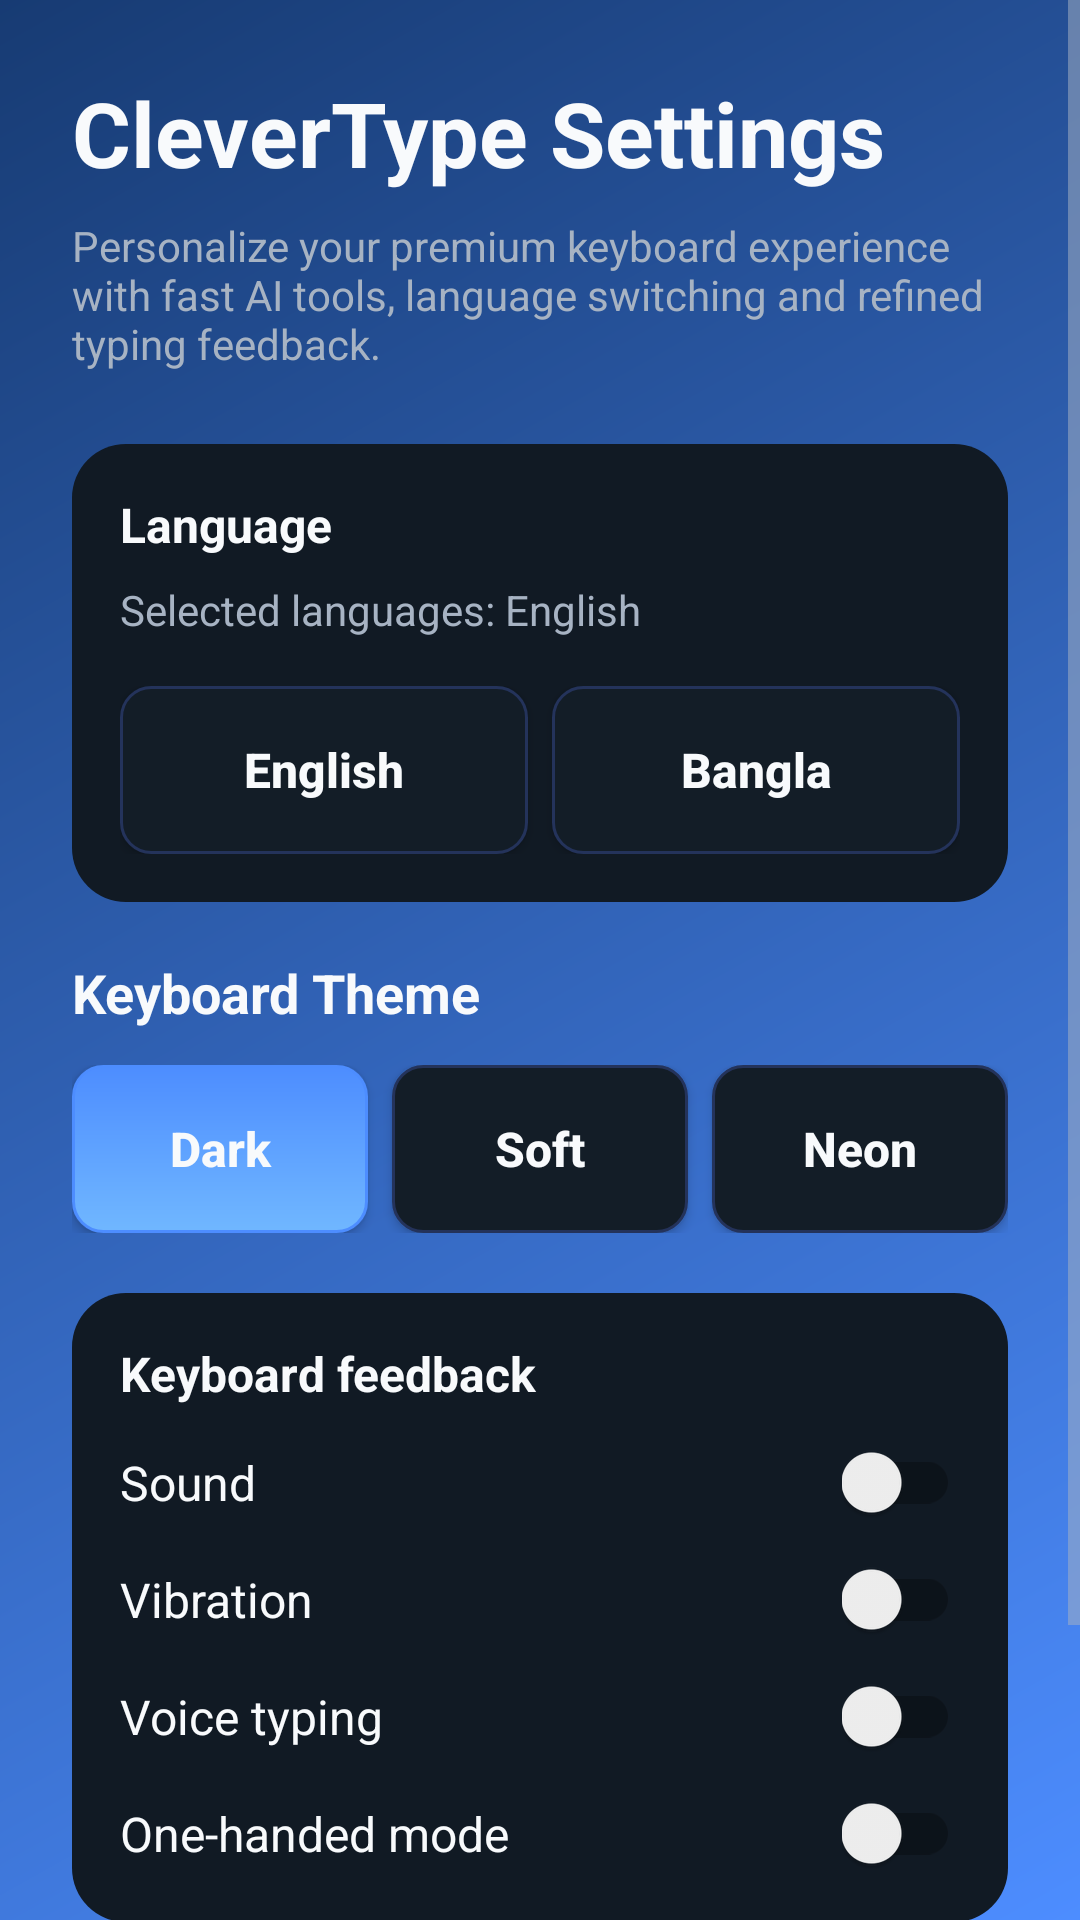

Android layout source for this screen:
<!-- AndroidManifest.xml: application theme Theme.AIKeyboard -->
<!-- res/layout/activity_settings.xml -->
<?xml version="1.0" encoding="utf-8"?>
<ScrollView xmlns:android="http://schemas.android.com/apk/res/android"
    android:layout_width="match_parent"
    android:layout_height="match_parent"
    android:background="@drawable/bg_home_gradient"
    android:fillViewport="true">

    <LinearLayout
        android:layout_width="match_parent"
        android:layout_height="wrap_content"
        android:orientation="vertical"
        android:padding="24dp">

        <TextView
            android:layout_width="match_parent"
            android:layout_height="wrap_content"
            android:text="CleverType Settings"
            android:textColor="@color/colorTextPrimary"
            android:textSize="30sp"
            android:textStyle="bold"
            android:layout_marginBottom="8dp" />

        <TextView
            android:layout_width="match_parent"
            android:layout_height="wrap_content"
            android:text="Personalize your premium keyboard experience with fast AI tools, language switching and refined typing feedback."
            android:textColor="@color/colorTextSecondary"
            android:textSize="14sp"
            android:layout_marginBottom="24dp" />

        <LinearLayout
            android:layout_width="match_parent"
            android:layout_height="wrap_content"
            android:orientation="vertical"
            android:background="@drawable/shape_surface_card"
            android:padding="16dp"
            android:layout_marginBottom="18dp">

            <TextView
                android:layout_width="match_parent"
                android:layout_height="wrap_content"
                android:text="Language"
                android:textColor="@color/colorTextPrimary"
                android:textStyle="bold"
                android:textSize="16sp"
                android:layout_marginBottom="8dp" />

            <TextView
                android:id="@+id/languageStatus"
                android:layout_width="match_parent"
                android:layout_height="wrap_content"
                android:text="Selected languages: English"
                android:textColor="@color/colorTextSecondary"
                android:textSize="14sp"
                android:layout_marginBottom="16dp" />

            <LinearLayout
                android:layout_width="match_parent"
                android:layout_height="wrap_content"
                android:orientation="horizontal">

                <Button
                    android:id="@+id/btnEnglish"
                    style="@style/SecondaryActionButton"
                    android:layout_width="0dp"
                    android:layout_weight="1"
                    android:layout_marginEnd="8dp"
                    android:text="English" />

                <Button
                    android:id="@+id/btnBangla"
                    style="@style/SecondaryActionButton"
                    android:layout_width="0dp"
                    android:layout_weight="1"
                    android:text="Bangla" />
            </LinearLayout>
        </LinearLayout>

        <TextView
            android:layout_width="match_parent"
            android:layout_height="wrap_content"
            android:text="Keyboard Theme"
            android:textColor="@color/colorTextPrimary"
            android:textSize="18sp"
            android:textStyle="bold"
            android:layout_marginBottom="12dp" />

        <LinearLayout
            android:layout_width="match_parent"
            android:layout_height="wrap_content"
            android:orientation="horizontal"
            android:layout_marginBottom="20dp">

            <Button
                android:id="@+id/btnThemeDark"
                style="@style/PrimaryActionButton"
                android:layout_width="0dp"
                android:layout_weight="1"
                android:layout_marginEnd="8dp"
                android:text="Dark" />

            <Button
                android:id="@+id/btnThemeSoft"
                style="@style/SecondaryActionButton"
                android:layout_width="0dp"
                android:layout_weight="1"
                android:layout_marginEnd="8dp"
                android:text="Soft" />

            <Button
                android:id="@+id/btnThemeNeon"
                style="@style/SecondaryActionButton"
                android:layout_width="0dp"
                android:layout_weight="1"
                android:text="Neon" />
        </LinearLayout>

        <LinearLayout
            android:layout_width="match_parent"
            android:layout_height="wrap_content"
            android:orientation="vertical"
            android:background="@drawable/shape_surface_card"
            android:padding="16dp"
            android:layout_marginBottom="20dp">

            <TextView
                android:layout_width="match_parent"
                android:layout_height="wrap_content"
                android:text="Keyboard feedback"
                android:textColor="@color/colorTextPrimary"
                android:textStyle="bold"
                android:textSize="16sp"
                android:layout_marginBottom="12dp" />

            <LinearLayout
                android:layout_width="match_parent"
                android:layout_height="wrap_content"
                android:orientation="horizontal"
                android:gravity="center_vertical"
                android:layout_marginBottom="12dp">

                <TextView
                    android:layout_width="0dp"
                    android:layout_height="wrap_content"
                    android:layout_weight="1"
                    android:text="Sound"
                    android:textColor="@color/colorTextPrimary"
                    android:textSize="16sp" />

                <androidx.appcompat.widget.SwitchCompat
                    android:id="@+id/switchSound"
                    android:layout_width="wrap_content"
                    android:layout_height="wrap_content"
                    android:showText="false" />
            </LinearLayout>

            <LinearLayout
                android:layout_width="match_parent"
                android:layout_height="wrap_content"
                android:orientation="horizontal"
                android:gravity="center_vertical"
                android:layout_marginBottom="12dp">

                <TextView
                    android:layout_width="0dp"
                    android:layout_height="wrap_content"
                    android:layout_weight="1"
                    android:text="Vibration"
                    android:textColor="@color/colorTextPrimary"
                    android:textSize="16sp" />

                <androidx.appcompat.widget.SwitchCompat
                    android:id="@+id/switchVibration"
                    android:layout_width="wrap_content"
                    android:layout_height="wrap_content"
                    android:showText="false" />
            </LinearLayout>

            <LinearLayout
                android:layout_width="match_parent"
                android:layout_height="wrap_content"
                android:orientation="horizontal"
                android:gravity="center_vertical"
                android:layout_marginBottom="12dp">

                <TextView
                    android:layout_width="0dp"
                    android:layout_height="wrap_content"
                    android:layout_weight="1"
                    android:text="Voice typing"
                    android:textColor="@color/colorTextPrimary"
                    android:textSize="16sp" />

                <androidx.appcompat.widget.SwitchCompat
                    android:id="@+id/switchVoiceTyping"
                    android:layout_width="wrap_content"
                    android:layout_height="wrap_content"
                    android:showText="false" />
            </LinearLayout>

            <LinearLayout
                android:layout_width="match_parent"
                android:layout_height="wrap_content"
                android:orientation="horizontal"
                android:gravity="center_vertical">

                <TextView
                    android:layout_width="0dp"
                    android:layout_height="wrap_content"
                    android:layout_weight="1"
                    android:text="One-handed mode"
                    android:textColor="@color/colorTextPrimary"
                    android:textSize="16sp" />

                <androidx.appcompat.widget.SwitchCompat
                    android:id="@+id/switchOneHandedMode"
                    android:layout_width="wrap_content"
                    android:layout_height="wrap_content"
                    android:showText="false" />
            </LinearLayout>
        </LinearLayout>

        <TextView
            android:layout_width="match_parent"
            android:layout_height="wrap_content"
            android:text="Privacy"
            android:textColor="@color/colorTextPrimary"
            android:textSize="18sp"
            android:textStyle="bold"
            android:layout_marginBottom="12dp" />

        <TextView
            android:layout_width="match_parent"
            android:layout_height="wrap_content"
            android:text="All AI tools use your selected text or local context only. Secure fields keep AI features blocked."
            android:textColor="@color/colorTextSecondary"
            android:textSize="14sp" />
    </LinearLayout>
</ScrollView>
<!-- resources referenced by this layout -->
<resources>
  <color name="colorTextPrimary">#F8FAFC</color>
  <color name="colorTextSecondary">#A7B3C3</color>
  <!-- drawable bg_home_gradient (drawable) -->
  <?xml version="1.0" encoding="utf-8"?>
  <shape xmlns:android="http://schemas.android.com/apk/res/android">
      <gradient
          android:startColor="@color/colorGradientStart"
          android:endColor="@color/colorGradientEnd"
          android:angle="135" />
  </shape>
  <!-- drawable shape_surface_card (drawable) -->
  <?xml version="1.0" encoding="utf-8"?>
  <shape xmlns:android="http://schemas.android.com/apk/res/android" android:shape="rectangle">
      <solid android:color="@color/colorCardBackground" />
      <corners android:radius="@dimen/radius_medium" />
      <padding
          android:left="@dimen/spacing_md"
          android:top="@dimen/spacing_md"
          android:right="@dimen/spacing_md"
          android:bottom="@dimen/spacing_md" />
  </shape>
  <style name="PrimaryActionButton">
          <item name="android:layout_width">match_parent</item>
          <item name="android:layout_height">56dp</item>
          <item name="android:background">@drawable/shape_keyboard_ai_key</item>
          <item name="android:textColor">@color/colorTextPrimary</item>
          <item name="android:textAllCaps">false</item>
          <item name="android:textSize">16sp</item>
          <item name="android:textStyle">bold</item>
      </style>
  <style name="SecondaryActionButton">
          <item name="android:layout_width">match_parent</item>
          <item name="android:layout_height">56dp</item>
          <item name="android:background">@drawable/shape_keyboard_key</item>
          <item name="android:textColor">@color/colorTextPrimary</item>
          <item name="android:textAllCaps">false</item>
          <item name="android:textSize">16sp</item>
          <item name="android:textStyle">bold</item>
      </style>
  <color name="colorGradientStart">#4D8DFF</color>
  <color name="colorGradientEnd">#173B73</color>
  <color name="colorCardBackground">#111A24</color>
  <dimen name="radius_medium">18dp</dimen>
  <dimen name="spacing_md">16dp</dimen>
  <!-- drawable shape_keyboard_ai_key (drawable) -->
  <?xml version="1.0" encoding="utf-8"?>
  <shape xmlns:android="http://schemas.android.com/apk/res/android" android:shape="rectangle">
      <gradient
          android:startColor="@color/colorPrimary"
          android:endColor="@color/colorSecondary"
          android:angle="270" />
      <corners android:radius="@dimen/radius_small" />
      <stroke android:width="1dp" android:color="@color/colorPrimary" />
  </shape>
  <!-- drawable shape_keyboard_key (drawable) -->
  <?xml version="1.0" encoding="utf-8"?>
  <shape xmlns:android="http://schemas.android.com/apk/res/android" android:shape="rectangle">
      <solid android:color="@color/colorSurface" />
      <corners android:radius="@dimen/radius_small" />
      <stroke android:width="1dp" android:color="@color/colorDivider" />
  </shape>
  <color name="colorBackground">#0D141E</color>
  <color name="colorPrimary">#4D8DFF</color>
  <color name="colorSecondary">#70B7FF</color>
  <dimen name="radius_small">10dp</dimen>
  <color name="colorSurface">#131D27</color>
  <color name="colorDivider">#24335B</color>
</resources>
